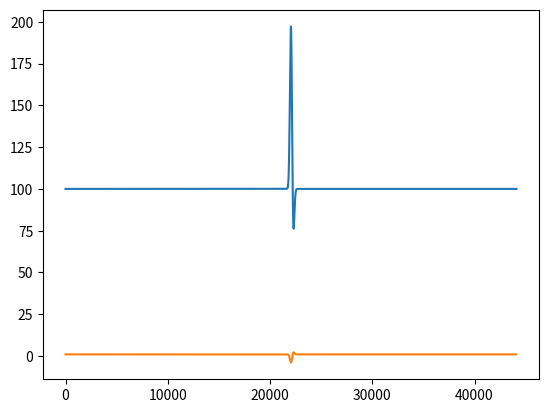

Recreate this plot in Python.
#!/usr/bin/env python

"""
This module demonstrates the simulation of a chirp frequency trace with an 
optional undershoot at the end. 
"""


import matplotlib.pyplot as plt
import numpy as np


def gaussian(chirp_t, mu, width, kurt):
    chirp_sig = 0.5 * width / (2.0 * np.log(10.0)) ** (0.5 / kurt)
    gauss = np.exp(-0.5 * (((chirp_t - mu) / chirp_sig) ** 2.0) ** kurt)
    return gauss


def chirps(
    eodf=100.0,
    samplerate=44100.0,
    duration=1.0,
    chirp_times=[0.5],
    chirp_size=[100.0],
    chirp_width=[0.01],
    chirp_undershoot=[0.3],
    chirp_kurtosis=[1.0],
    chirp_contrast=[0.05],
):
    """Simulate frequency trace with chirps.

    A chirp is modeled as a Gaussian frequency modulation.
    The first chirp is placed at 0.5/chirp_freq.

    Parameters
    ----------
    eodf: float
        EOD frequency of the fish in Hertz.
    samplerate: float
        Sampling rate in Hertz.
    duration: float
        Duration of the generated data in seconds.
    chirp_times: float
        Timestamps of every single chirp in seconds.
    chirp_size: list
        Size of each chirp (maximum frequency increase above eodf) in Hertz.
    chirp_width: list
        Width of every single chirp at 10% height in seconds.
    chirp_kurtosis: list:
        Shape of every single chirp. =1: Gaussian, >1: more rectangular, <1: more peaked.
    chirp_contrast: float
        Maximum amplitude reduction of EOD during every respective chirp.

    Returns
    -------
    frequency: array of floats
        Generated frequency trace that can be passed on to wavefish_eods().
    amplitude: array of floats
        Generated amplitude modulation that can be used to multiply the trace generated by
        wavefish_eods().
    """
    # baseline eod frequency and amplitude modulation:
    n = len(np.arange(0, duration, 1.0 / samplerate))
    frequency = eodf * np.ones(n)
    am = np.ones(n)

    for time, width, undershoot, size, kurtosis, contrast in zip(
        chirp_times,
        chirp_width,
        chirp_undershoot,
        chirp_size,
        chirp_kurtosis,
        chirp_contrast,
    ):
        # chirp frequency waveform:
        chirp_t = np.arange(-3.0 * width, 3.0 * width, 1.0 / samplerate)
        g1 = gaussian(chirp_t, mu=0, width=width, kurt=kurtosis)
        g2 = gaussian(chirp_t, mu=width / 2, width=width, kurt=1)
        gauss = g1 * size - g2 * size * undershoot

        # add chirps on baseline eodf:
        index = int(time * samplerate)
        i0 = index - len(gauss) // 2
        i1 = i0 + len(gauss)
        gi0 = 0
        gi1 = len(gauss)
        if i0 < 0:
            gi0 -= i0
            i0 = 0
        if i1 >= len(frequency):
            gi1 -= i1 - len(frequency)
            i1 = len(frequency)
        frequency[i0:i1] += gauss[gi0:gi1]
        am[i0:i1] -= contrast * gauss[gi0:gi1]

    return frequency, am


def main():
    chirp, amp = chirps()
    plt.plot(chirp)
    plt.show()

    plt.plot(amp)
    plt.show()


if __name__ == "__main__":
    main()
